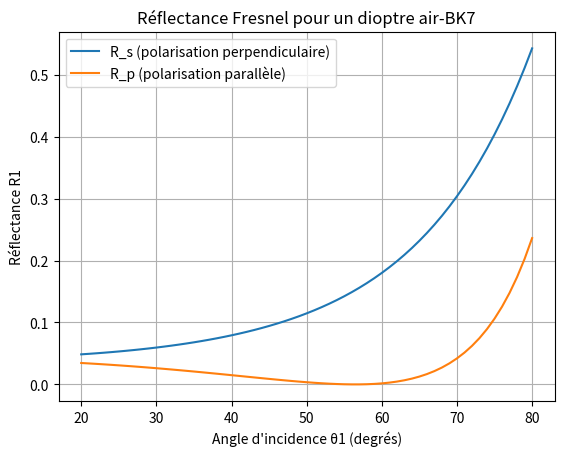

This chart was generated by the following Python code:
import numpy as np
import matplotlib.pyplot as plt

# Indices
n1 = 1.0      # air
n2 = 1.51     # BK7

# Génère un tableau d'angles d'incidence (en degrés)
theta1_deg = np.arange(20, 81, 1)  # de 20° à 80° inclus
theta1_rad = np.radians(theta1_deg)

# Calcul de theta2 via la loi de Snell
# n1 sin(theta1) = n2 sin(theta2)  =>  theta2 = arcsin((n1/n2)*sin(theta1))
theta2_rad = np.arcsin((n1 / n2) * np.sin(theta1_rad))

# Calcul de la réflectance Rs et Rp
# R_s = ((n1 cos theta1 - n2 cos theta2)/(n1 cos theta1 + n2 cos theta2))^2
# R_p = ((n2 cos theta1 - n1 cos theta2)/(n2 cos theta1 + n1 cos theta2))^2

cos_theta1 = np.cos(theta1_rad)
cos_theta2 = np.cos(theta2_rad)

Rs = ((n1 * cos_theta1 - n2 * cos_theta2) / (n1 * cos_theta1 + n2 * cos_theta2))**2
Rp = ((n2 * cos_theta1 - n1 * cos_theta2) / (n2 * cos_theta1 + n1 * cos_theta2))**2

# Tracé des courbes
plt.figure()
plt.plot(theta1_deg, Rs, label='R_s (polarisation perpendiculaire)')
plt.plot(theta1_deg, Rp, label='R_p (polarisation parallèle)')

plt.xlabel('Angle d\'incidence θ1 (degrés)')
plt.ylabel('Réflectance R1')
plt.title('Réflectance Fresnel pour un dioptre air-BK7')
plt.legend()
plt.grid(True)
plt.show()
